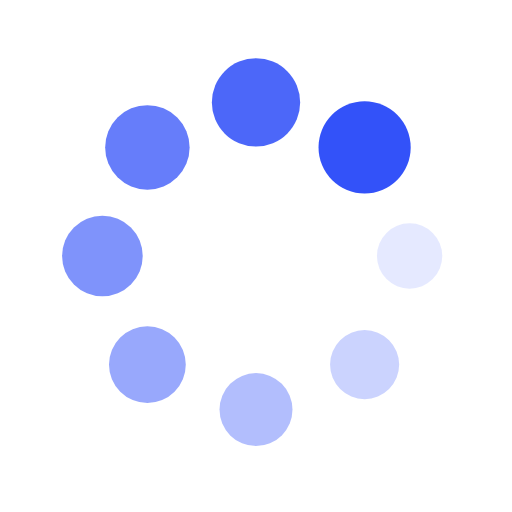
t = 0.00 s
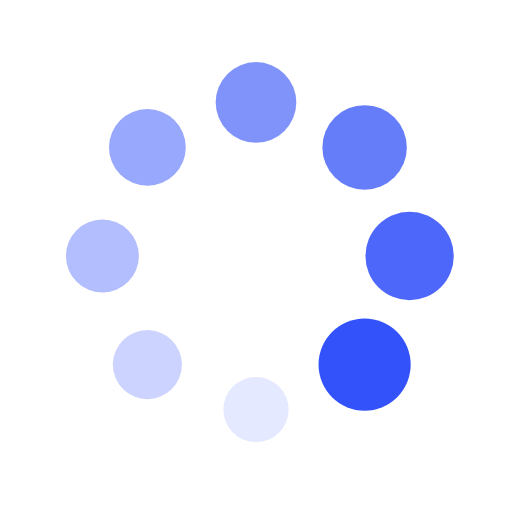
t = 0.25 s
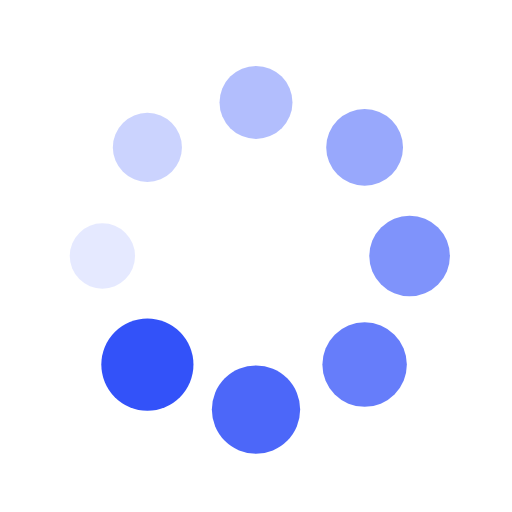
t = 0.50 s
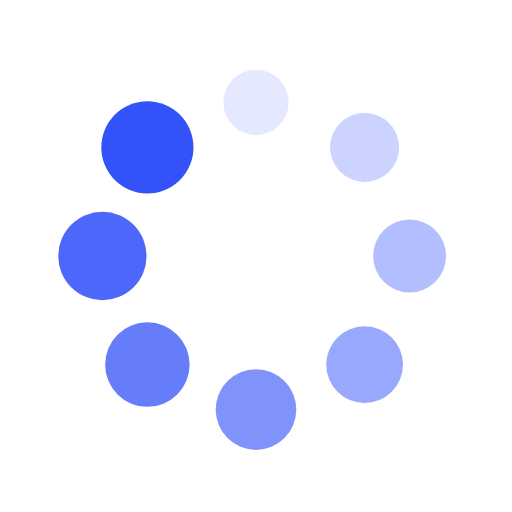
t = 0.75 s

The animated SVG that drew these frames (rendered in a browser with its animation timeline set to each time). Animation: 16 SMIL elements (animate=8,animateTransform=8); one cycle of 1.00 s, repeats indefinitely.

<?xml version="1.0" encoding="utf-8"?>
<svg xmlns="http://www.w3.org/2000/svg" xmlns:xlink="http://www.w3.org/1999/xlink" style="margin: auto; background: none; display: block; shape-rendering: auto;" width="200px" height="200px" viewBox="0 0 100 100" preserveAspectRatio="xMidYMid">
<g transform="translate(80,50)">
<g transform="rotate(0)">
<circle cx="0" cy="0" r="6" fill="#3352f9" fill-opacity="1">
  <animateTransform attributeName="transform" type="scale" begin="-0.875s" values="1.5 1.5;1 1" keyTimes="0;1" dur="1s" repeatCount="indefinite"></animateTransform>
  <animate attributeName="fill-opacity" keyTimes="0;1" dur="1s" repeatCount="indefinite" values="1;0" begin="-0.875s"></animate>
</circle>
</g>
</g><g transform="translate(71.21320343559643,71.21320343559643)">
<g transform="rotate(45)">
<circle cx="0" cy="0" r="6" fill="#3352f9" fill-opacity="0.875">
  <animateTransform attributeName="transform" type="scale" begin="-0.75s" values="1.5 1.5;1 1" keyTimes="0;1" dur="1s" repeatCount="indefinite"></animateTransform>
  <animate attributeName="fill-opacity" keyTimes="0;1" dur="1s" repeatCount="indefinite" values="1;0" begin="-0.75s"></animate>
</circle>
</g>
</g><g transform="translate(50,80)">
<g transform="rotate(90)">
<circle cx="0" cy="0" r="6" fill="#3352f9" fill-opacity="0.75">
  <animateTransform attributeName="transform" type="scale" begin="-0.625s" values="1.5 1.5;1 1" keyTimes="0;1" dur="1s" repeatCount="indefinite"></animateTransform>
  <animate attributeName="fill-opacity" keyTimes="0;1" dur="1s" repeatCount="indefinite" values="1;0" begin="-0.625s"></animate>
</circle>
</g>
</g><g transform="translate(28.786796564403577,71.21320343559643)">
<g transform="rotate(135)">
<circle cx="0" cy="0" r="6" fill="#3352f9" fill-opacity="0.625">
  <animateTransform attributeName="transform" type="scale" begin="-0.5s" values="1.5 1.5;1 1" keyTimes="0;1" dur="1s" repeatCount="indefinite"></animateTransform>
  <animate attributeName="fill-opacity" keyTimes="0;1" dur="1s" repeatCount="indefinite" values="1;0" begin="-0.5s"></animate>
</circle>
</g>
</g><g transform="translate(20,50.00000000000001)">
<g transform="rotate(180)">
<circle cx="0" cy="0" r="6" fill="#3352f9" fill-opacity="0.5">
  <animateTransform attributeName="transform" type="scale" begin="-0.375s" values="1.5 1.5;1 1" keyTimes="0;1" dur="1s" repeatCount="indefinite"></animateTransform>
  <animate attributeName="fill-opacity" keyTimes="0;1" dur="1s" repeatCount="indefinite" values="1;0" begin="-0.375s"></animate>
</circle>
</g>
</g><g transform="translate(28.78679656440357,28.786796564403577)">
<g transform="rotate(225)">
<circle cx="0" cy="0" r="6" fill="#3352f9" fill-opacity="0.375">
  <animateTransform attributeName="transform" type="scale" begin="-0.25s" values="1.5 1.5;1 1" keyTimes="0;1" dur="1s" repeatCount="indefinite"></animateTransform>
  <animate attributeName="fill-opacity" keyTimes="0;1" dur="1s" repeatCount="indefinite" values="1;0" begin="-0.25s"></animate>
</circle>
</g>
</g><g transform="translate(49.99999999999999,20)">
<g transform="rotate(270)">
<circle cx="0" cy="0" r="6" fill="#3352f9" fill-opacity="0.25">
  <animateTransform attributeName="transform" type="scale" begin="-0.125s" values="1.5 1.5;1 1" keyTimes="0;1" dur="1s" repeatCount="indefinite"></animateTransform>
  <animate attributeName="fill-opacity" keyTimes="0;1" dur="1s" repeatCount="indefinite" values="1;0" begin="-0.125s"></animate>
</circle>
</g>
</g><g transform="translate(71.21320343559643,28.78679656440357)">
<g transform="rotate(315)">
<circle cx="0" cy="0" r="6" fill="#3352f9" fill-opacity="0.125">
  <animateTransform attributeName="transform" type="scale" begin="0s" values="1.5 1.5;1 1" keyTimes="0;1" dur="1s" repeatCount="indefinite"></animateTransform>
  <animate attributeName="fill-opacity" keyTimes="0;1" dur="1s" repeatCount="indefinite" values="1;0" begin="0s"></animate>
</circle>
</g>
</g>
<!-- [ldio] generated by https://loading.io/ --></svg>
